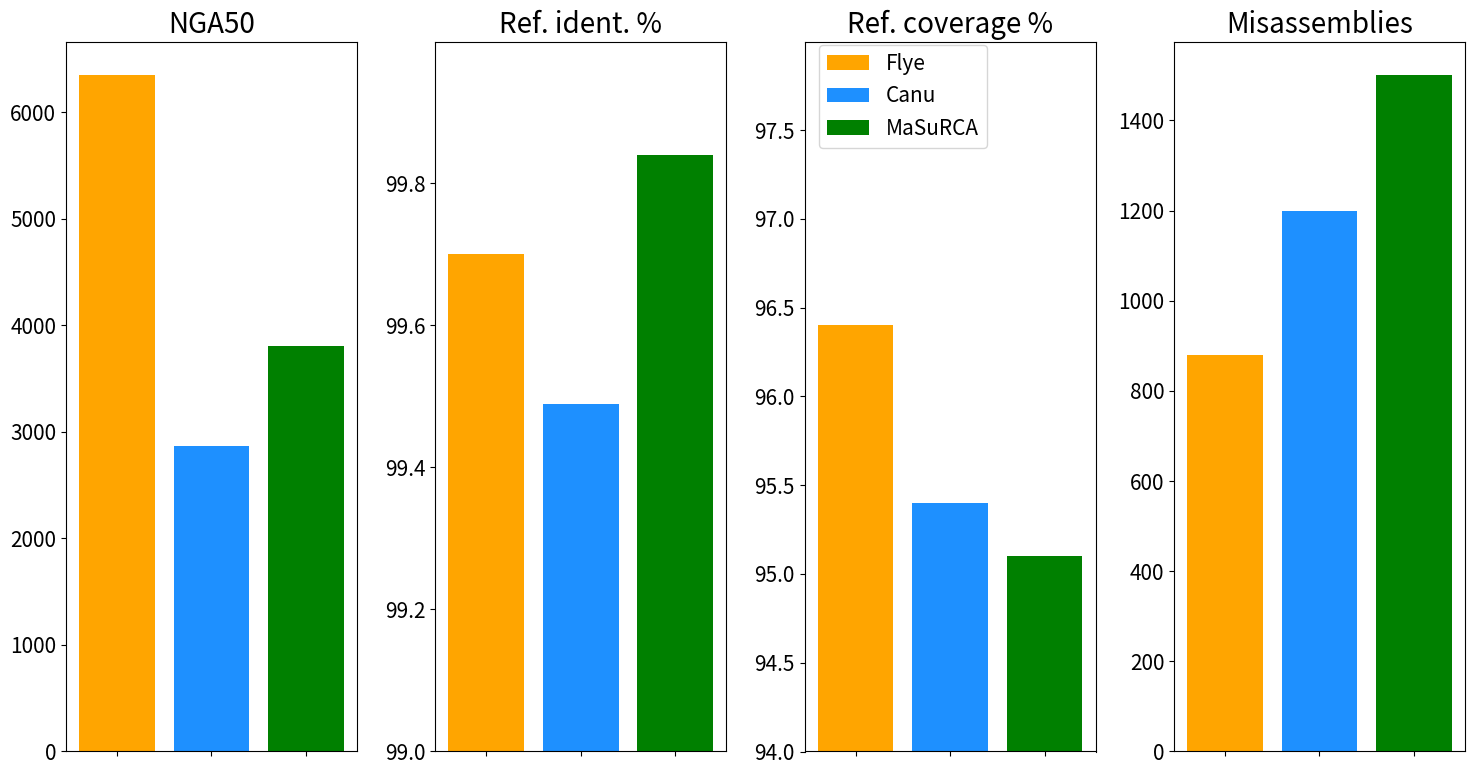

Python code for this plot: (Note: this script raises an exception after producing the figure.)
import matplotlib.pyplot as plt


title_fontsize = 30

# names of the assemblers
flye = "Flye"
canu = "Canu"
masurca = "MaSuRCA"

# data

# nga50 values for the assemblers
nga50_f = [6349]
nga50_c = [2870]
nga50_m = [3812]
# reference percentage values for the assemblers
ref_perc_f = [99.70]
ref_perc_c = [99.49]
ref_perc_m = [99.84]
# misassemblies values for the assemblers
misassemblies_f = [879]
misassemblies_c = [1200]
misassemblies_m = [1500]
# reference coverage
ref_cov_f = [96.4]
ref_cov_c = [95.4]
ref_cov_m = [95.1]


# define colors
red = "#FFA500"#"#bf616a"
grey = "#1E90FF"#"#434c5e"
light_grey = "#008000"#"#d8dee9"


def create_plot(filename, title_fontsize, fontsize, shape):
    plt.rcParams.update({'font.size': fontsize})

    fig, (ax1, ax2, ax3,ax4) = plt.subplots(1, 4)
    #fig.suptitle('Comparison of Assemblers for Human Genome', fontsize = 14)

    ax1.bar(flye, nga50_f, color = red, label = flye)
    ax1.bar(canu, nga50_c, color = grey, label = canu)
    ax1.bar(masurca, nga50_m, color = light_grey, label = masurca)
    ax1.set_title("NGA50", fontsize=title_fontsize)
    ax1.xaxis.set_ticklabels([])

    ax2.bar(flye, ref_perc_f, color = red)
    ax2.bar(canu, ref_perc_c, color = grey)
    ax2.bar(masurca, ref_perc_m, color = light_grey)
    ax2.set_ylim([99, 99.9999])
    ax2.set_title("Ref. ident. %", fontsize=title_fontsize)
    ax2.xaxis.set_ticklabels([])

    ax3.bar(flye, ref_cov_f, color = red, label = flye)
    ax3.bar(canu, ref_cov_c, color = grey, label = canu)
    ax3.bar(masurca, ref_cov_m, color = light_grey, label = masurca)
    ax3.set_title("Ref. coverage %", fontsize=title_fontsize)
    ax3.set_ylim([94, 97.999])
    ax3.legend(loc=(0.05,0.85))
    ax3.xaxis.set_ticklabels([])

    ax4.bar(flye, misassemblies_f, color = red)
    ax4.bar(canu, misassemblies_c, color = grey)
    ax4.bar(masurca, misassemblies_m, color = light_grey)
    ax4.set_title("Misassemblies", fontsize=title_fontsize)
    ax4.xaxis.set_ticklabels([])

    fig.set_size_inches(shape[0], shape[1])

    fig.tight_layout()

    plt.savefig(filename, transparent = True, dpi=600, bbox_inches='tight')

# create plot for presentation
create_plot("presentation/images/results_HUMAN.png", 20, 15, [15,8])
# create plot for poster
create_plot("poster/images/results_HUMAN.png", 30, 20, [15,11])

